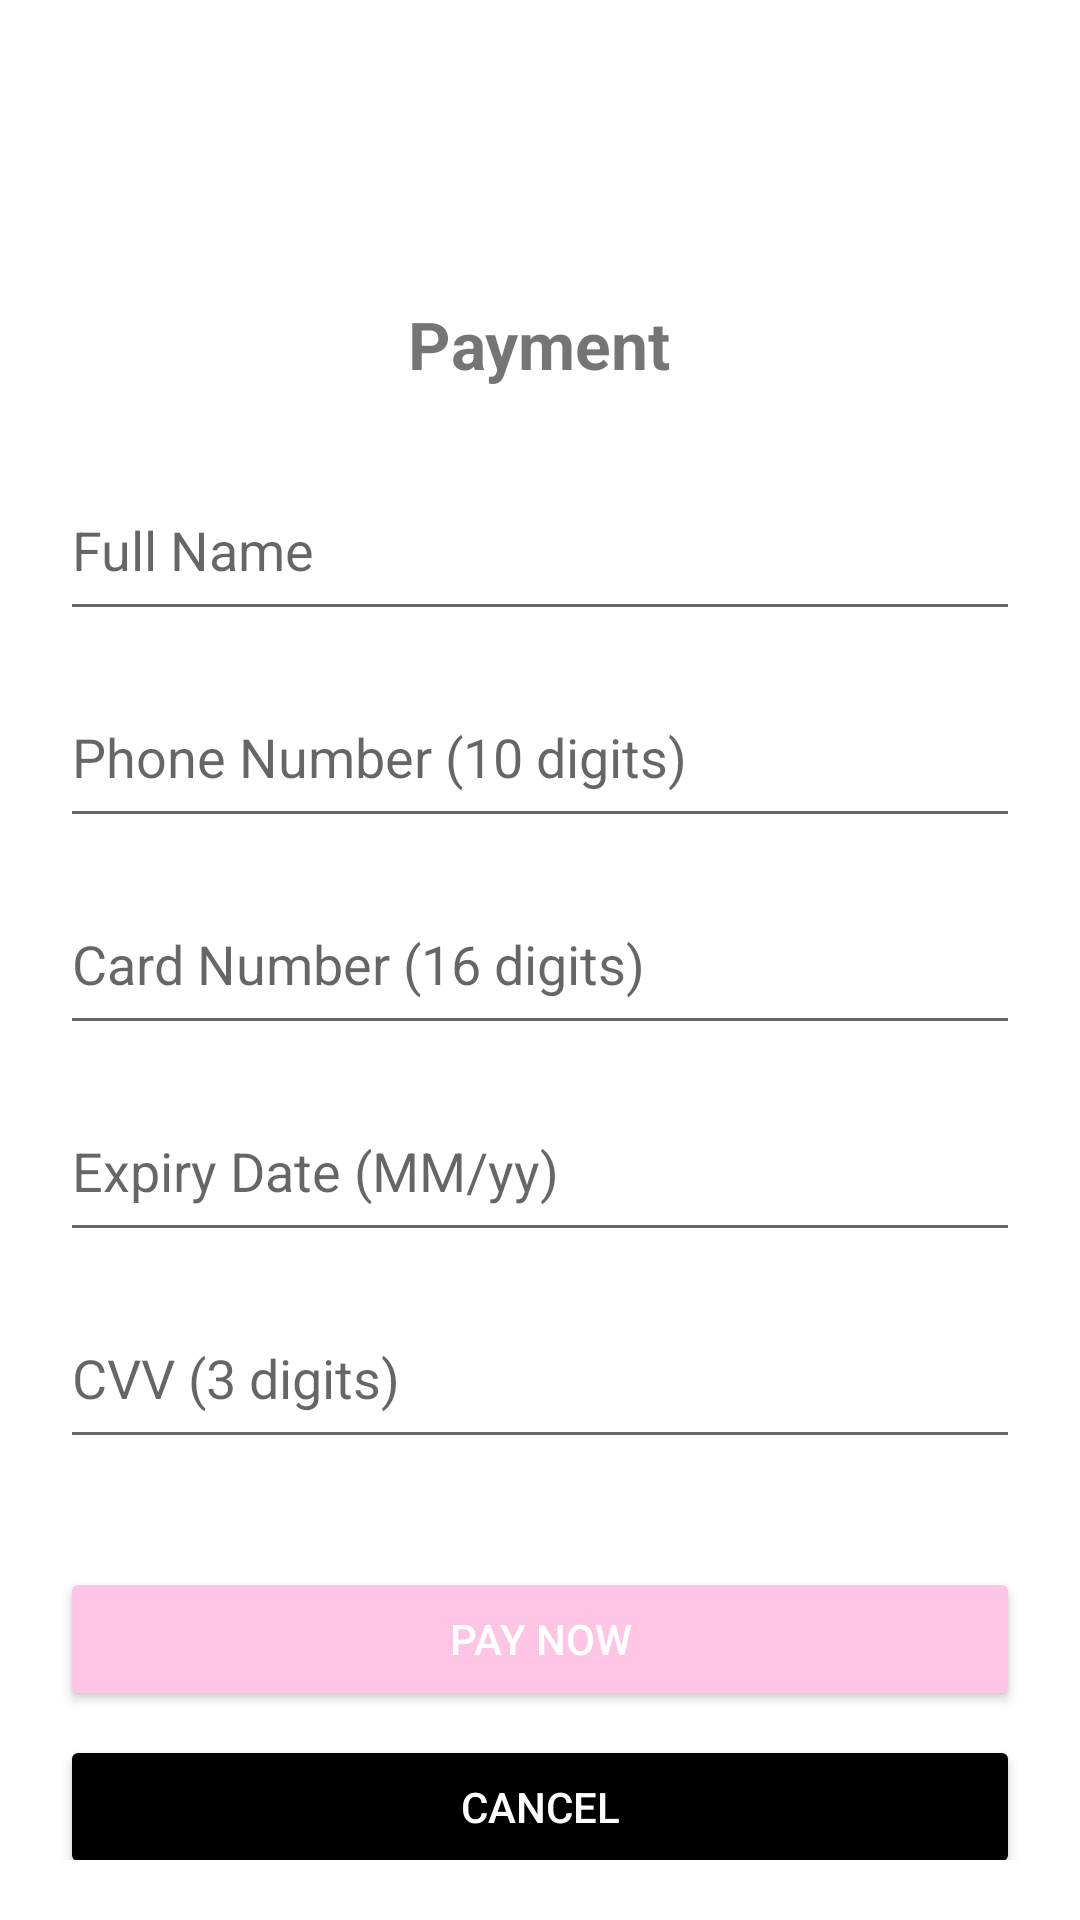

Produce the Android XML layout that renders to this screen, including the resource entries it uses.
<!-- AndroidManifest.xml: application theme AppTheme -->
<!-- res/layout/activity_manual_payment.xml -->
<?xml version="1.0" encoding="utf-8"?>
<ScrollView xmlns:android="http://schemas.android.com/apk/res/android"
    android:layout_width="match_parent"
    android:layout_height="match_parent"
    android:background="#FFFFFF"
    android:paddingTop="100dp"
    android:paddingLeft="20dp"
    android:paddingRight="20dp"
    android:paddingBottom="20dp">

    <LinearLayout
        android:layout_width="match_parent"
        android:layout_height="wrap_content"
        android:orientation="vertical"
        android:gravity="center_horizontal">

        <TextView
            android:layout_width="wrap_content"
            android:layout_height="wrap_content"
            android:text="Payment"
            android:textSize="22sp"
            android:textStyle="bold"
            android:layout_marginBottom="24dp"/>

        <EditText
            android:id="@+id/paymentName"
            android:layout_width="match_parent"
            android:layout_height="57dp"
            android:layout_marginBottom="12dp"
            android:hint="Full Name"
            android:inputType="textPersonName" />

        <EditText
            android:id="@+id/paymentPhone"
            android:layout_width="match_parent"
            android:layout_height="57dp"
            android:hint="Phone Number (10 digits)"
            android:inputType="phone"
            android:maxLength="10"
            android:layout_marginBottom="12dp"/>

        <EditText
            android:id="@+id/cardNumberInput"
            android:layout_width="match_parent"
            android:layout_height="57dp"
            android:hint="Card Number (16 digits)"
            android:inputType="number"
            android:maxLength="16"
            android:layout_marginBottom="12dp"/>

        <EditText
            android:id="@+id/expiryDateInput"
            android:layout_width="match_parent"
            android:layout_height="57dp"
            android:hint="Expiry Date (MM/yy)"
            android:inputType="text"
            android:layout_marginBottom="12dp"/>

        <EditText
            android:id="@+id/cvvInput"
            android:layout_width="match_parent"
            android:layout_height="57dp"
            android:hint="CVV (3 digits)"
            android:inputType="numberPassword"
            android:maxLength="3"
            android:layout_marginBottom="16dp"/>

        <ProgressBar
            android:id="@+id/paymentProgressBar"
            android:layout_width="wrap_content"
            android:layout_height="wrap_content"
            android:visibility="gone"
            android:layout_marginBottom="12dp" />

        <TextView
            android:id="@+id/paymentStatusText"
            android:layout_width="wrap_content"
            android:layout_height="wrap_content"
            android:text=""
            android:textSize="14sp"
            android:textColor="#555555"
            android:layout_marginBottom="1dp" />

        <Button
            android:id="@+id/payNowButton"
            android:layout_width="match_parent"
            android:layout_height="wrap_content"
            android:layout_marginBottom="8dp"
            android:backgroundTint="@color/purple_500"
            android:text="Pay Now"
            android:textColor="@android:color/white" />

        <Button
            android:id="@+id/cancelPaymentButton"
            android:layout_width="match_parent"
            android:layout_height="wrap_content"
            android:text="Cancel"
            android:backgroundTint="@color/black"
            android:textColor="@android:color/white"/>
    </LinearLayout>
</ScrollView>
<!-- resources referenced by this layout -->
<resources>
  <color name="black">#FF000000</color>
  <color name="purple_500">#fec5e5</color>
  <style name="AppTheme" parent="Theme.AppCompat.Light.DarkActionBar">
          
          <item name="colorPrimary">@color/purple_500</item>
          <item name="colorPrimaryDark">@color/purple_700</item>
          <item name="colorAccent">@color/teal_200</item>
  
  
      </style>
  <color name="purple_700">#FFB6C1</color>
  <color name="teal_200">#FF03DAC5</color>
</resources>
